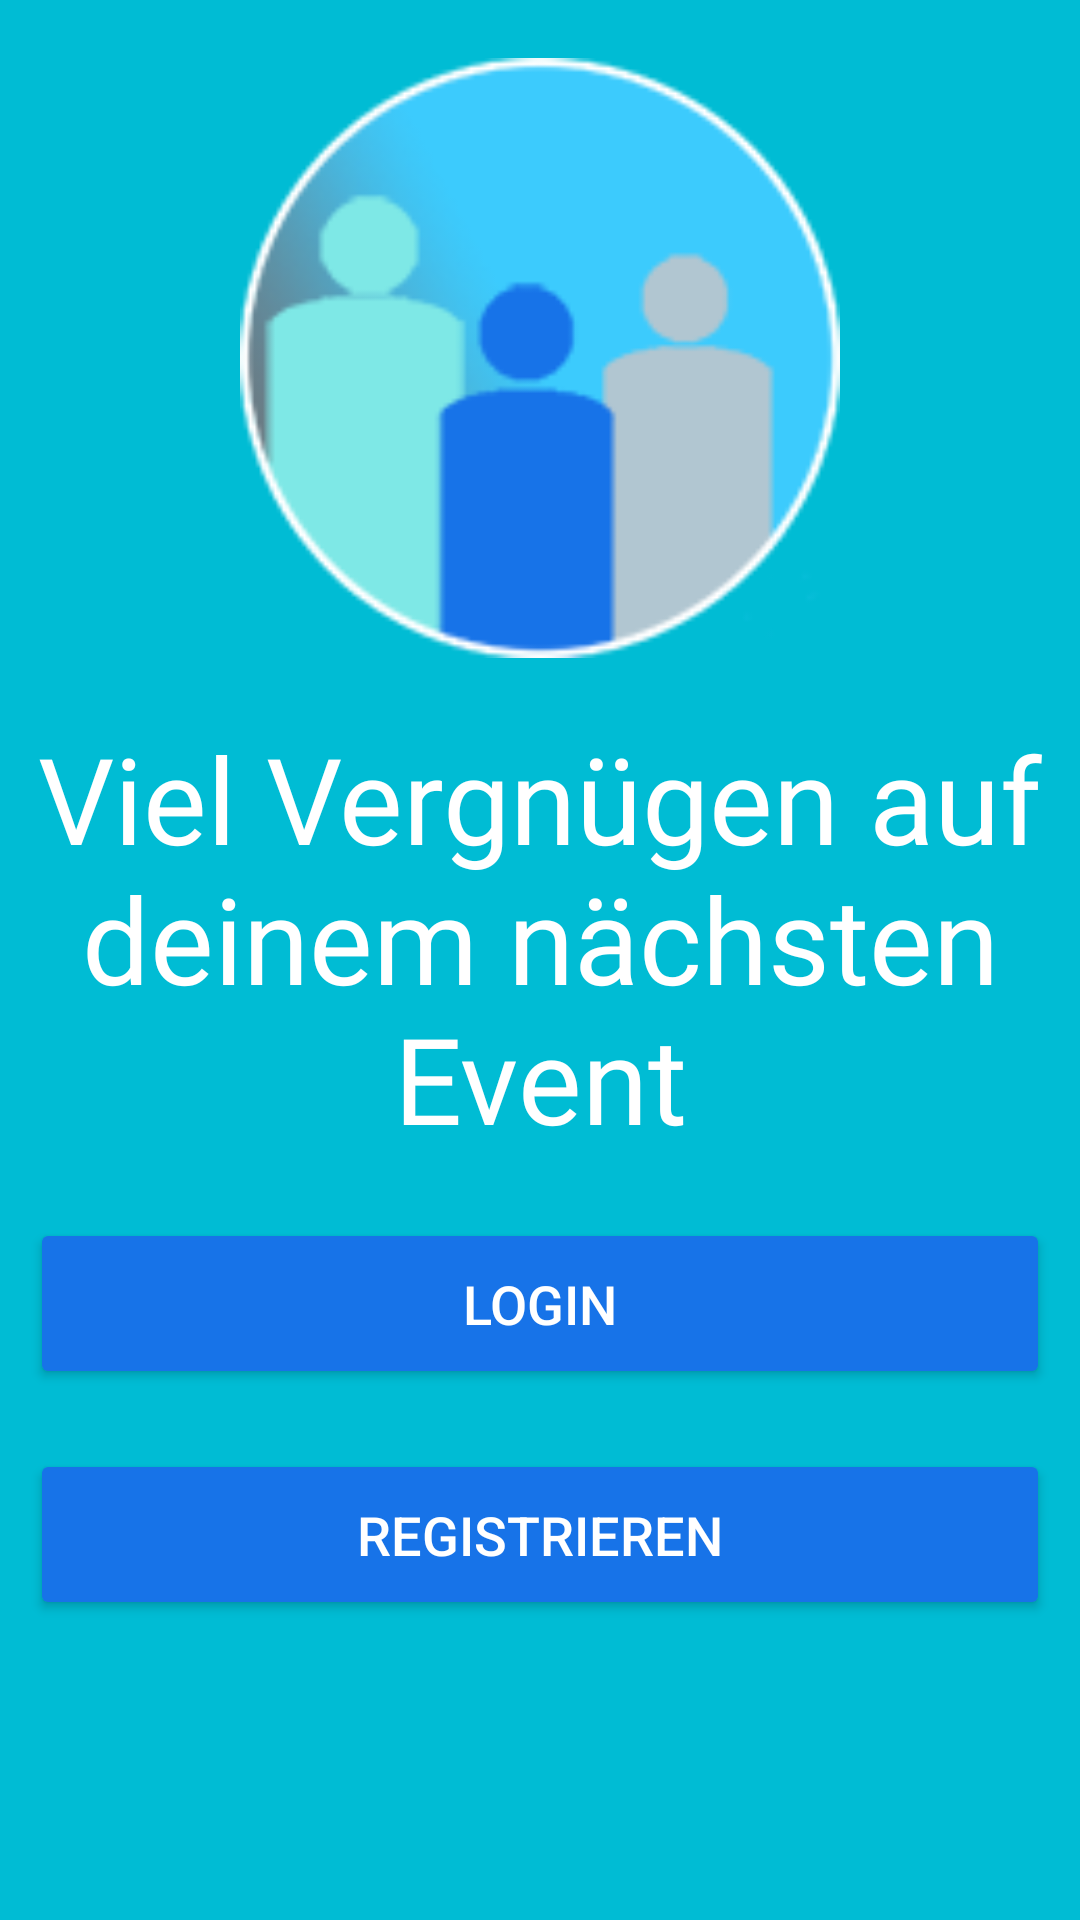

Layout XML and referenced resources for this Android screen:
<!-- AndroidManifest.xml: application theme AppTheme -->
<!-- res/layout/fragment_intro_fragment3.xml -->
<RelativeLayout xmlns:android="http://schemas.android.com/apk/res/android"
    xmlns:tools="http://schemas.android.com/tools"
    android:layout_width="match_parent"
    android:layout_height="match_parent"
    tools:context="com.evelope.events.introSlider.IntroFragment3"
    android:background="@color/backround_intro_slider"
    >

    <RelativeLayout
        android:layout_width="match_parent"
        android:layout_height="match_parent"
        android:layout_alignParentBottom="true"
        android:layout_marginBottom="80dp"
        android:orientation="vertical"
        android:layout_centerHorizontal="true"
        android:padding="10dp"
        >

        <ImageView
            android:layout_width="200dp"
            android:layout_height="200dp"
            android:layout_above="@+id/intro_text"
            android:src="@drawable/logo_rund"
            android:layout_centerHorizontal="true"/>

        <TextView
            android:id="@+id/intro_text"
            android:layout_width="wrap_content"
            android:layout_height="wrap_content"
            android:text="Viel Vergnügen auf deinem nächsten Event"
            android:fontFamily="@font/microsoft_yi_baiti"
            android:textColor="@color/white"
            android:textSize="40sp"
            android:layout_marginTop="20dp"
            android:layout_centerHorizontal="true"
            android:layout_above="@+id/btn_login"
            android:layout_marginBottom="20dp"
            android:textAlignment="center"/>

    <Button
        android:id="@+id/btn_register"
        android:layout_width="match_parent"
        android:layout_height="57dp"
        android:backgroundTint="#1773e8"
        android:textColor="@color/white"
        android:layout_alignParentBottom="true"
        android:textSize="18sp"
        android:layout_marginBottom="10dp"
        android:layout_centerHorizontal="true"
        android:text="Registrieren" />

        <Button
            android:id="@+id/btn_login"
            android:layout_width="match_parent"
            android:layout_height="57dp"
            android:layout_above="@+id/btn_register"
            android:layout_marginBottom="20dp"
            android:textSize="18sp"
            android:layout_centerHorizontal="true"
            android:backgroundTint="#1773e8"
            android:textColor="@color/white"
            android:text="Login"
            />


    </RelativeLayout>
</RelativeLayout>
<!-- resources referenced by this layout -->
<resources>
  <color name="backround_intro_slider">#00bcd4</color>
  <color name="white">#FFFFFF</color>
  <!-- drawable logo_rund: png bitmap (drawable-hdpi, 3922 bytes) -->
  <style name="AppTheme" parent="Theme.AppCompat.Light.NoActionBar">
          
          <item name="colorPrimary">@color/colorPrimary</item>
          <item name="colorPrimaryDark">#42b4b2</item>
          <item name="colorAccent">#7ee8e6</item>
      </style>
  <color name="colorPrimary">#3F51B5</color>
</resources>
